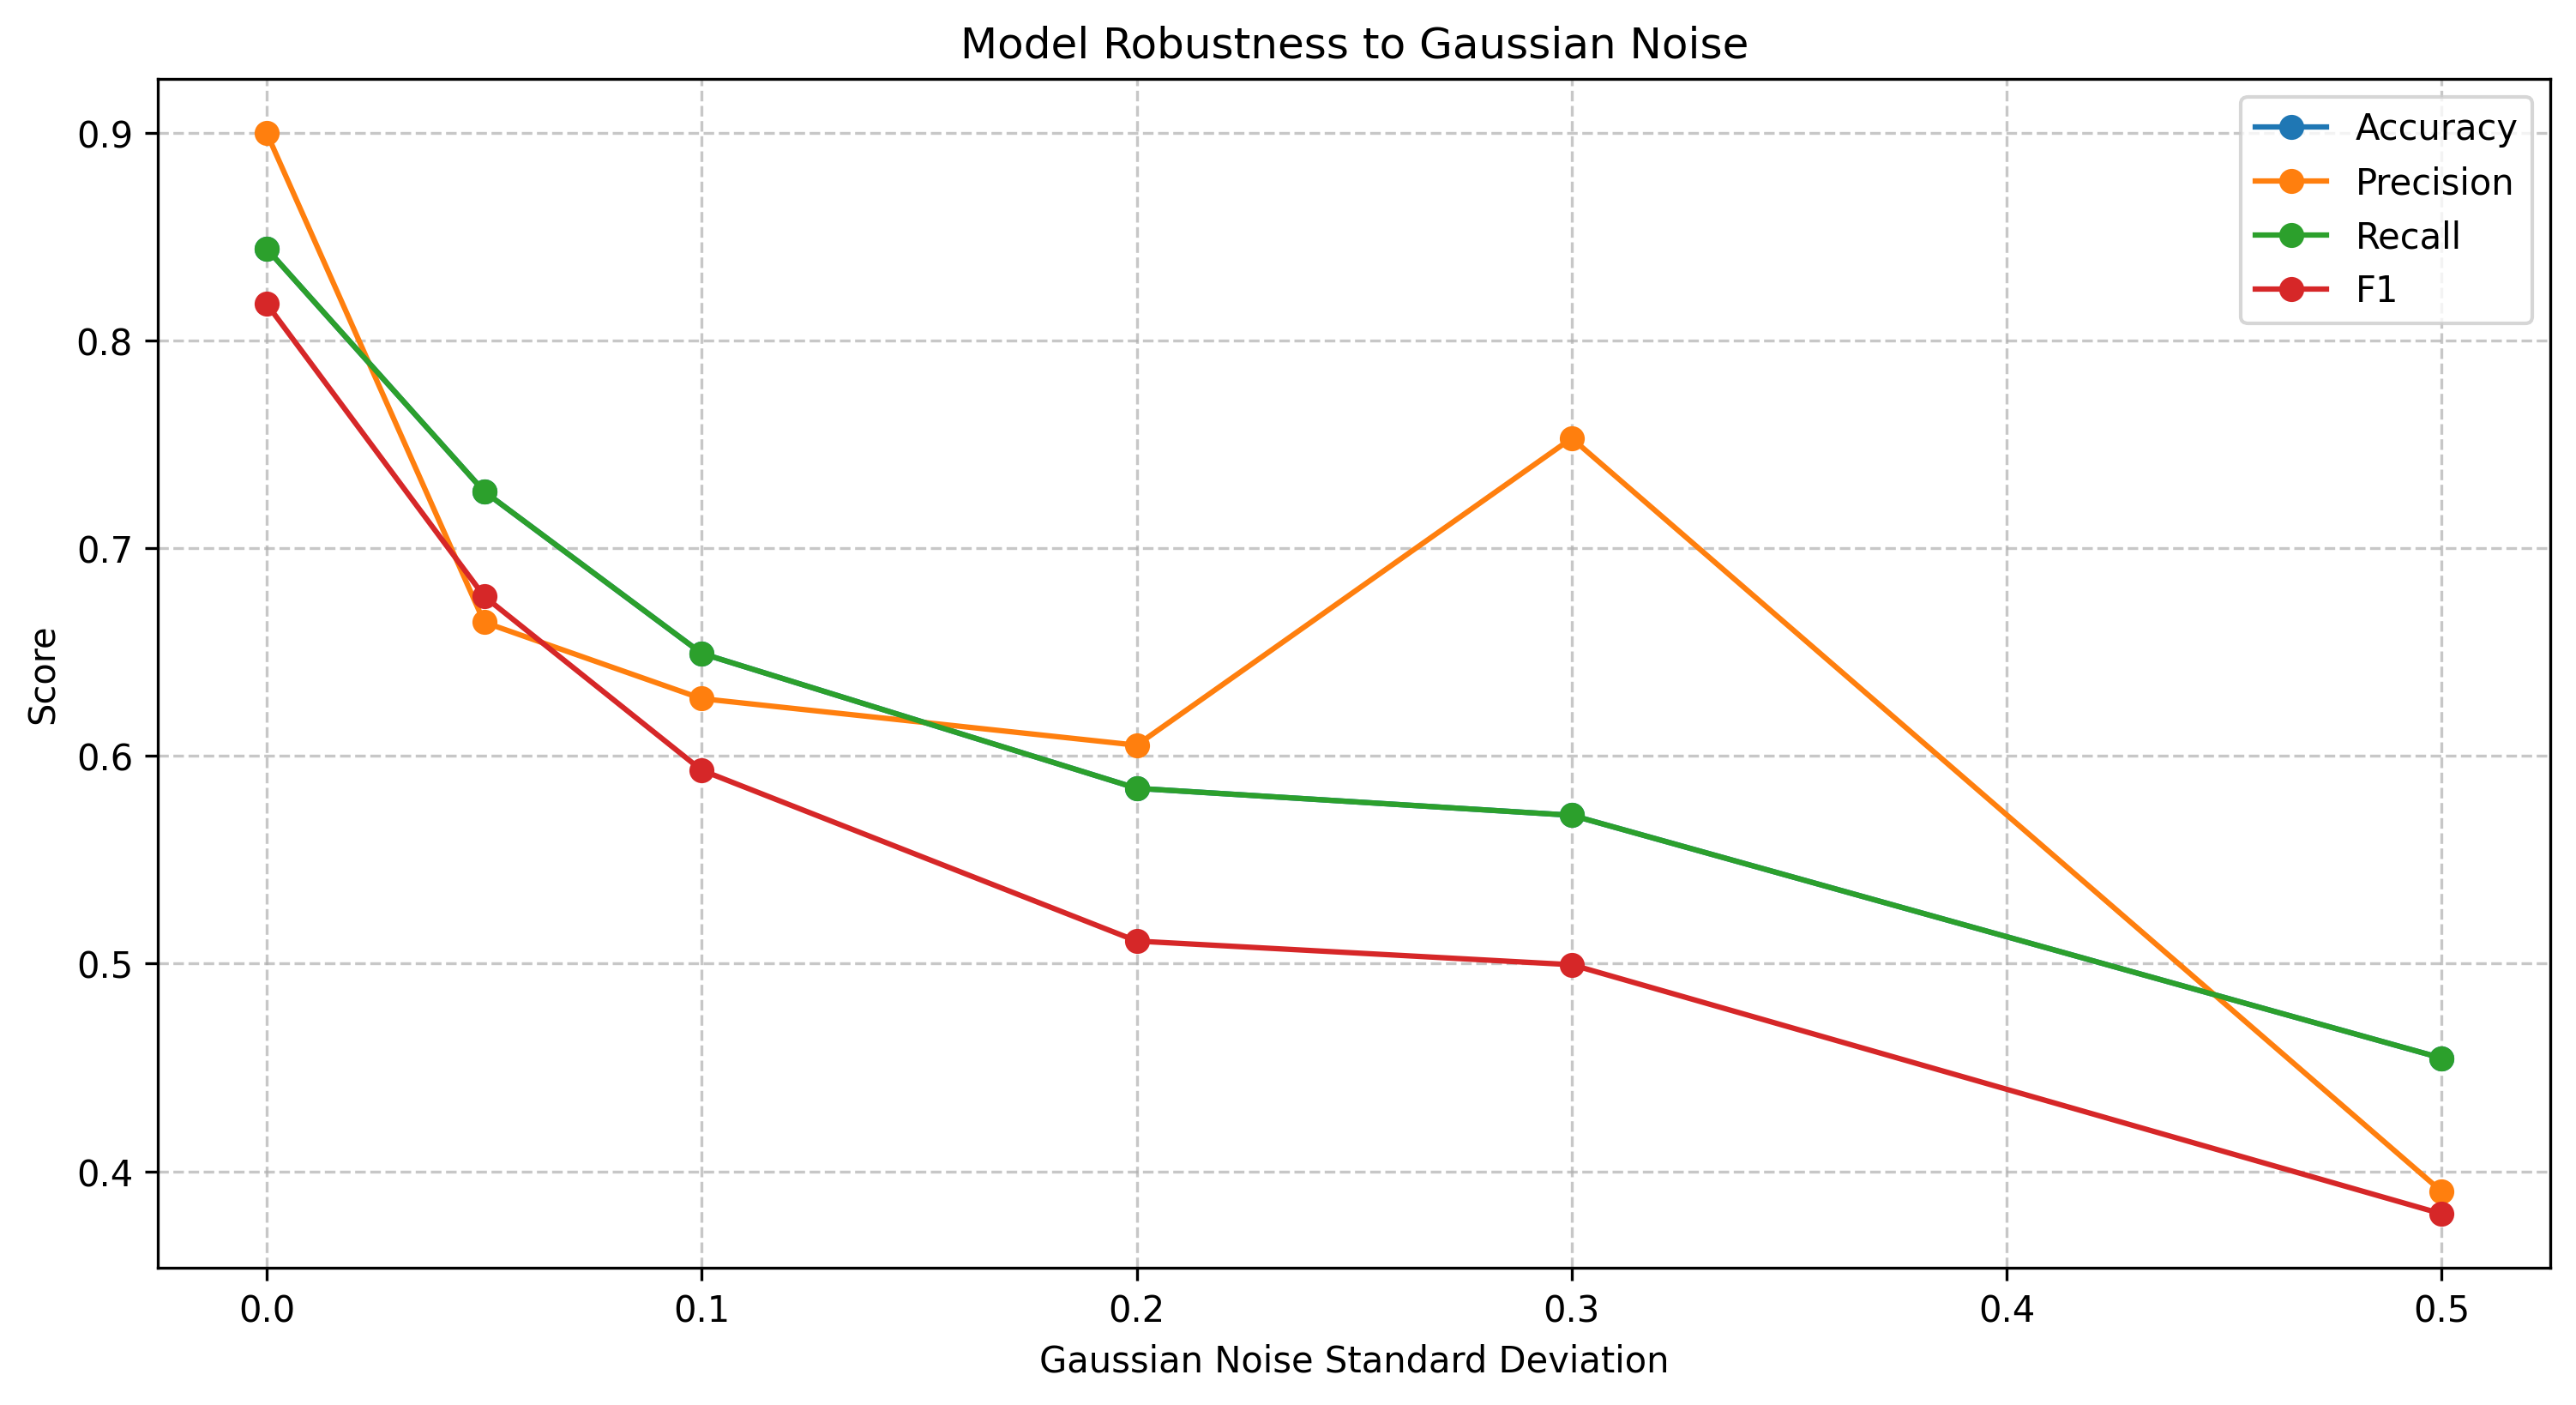

The data file committed next to this chart (first rows):
perturbation, accuracy, precision, recall, f1
No Perturbation, 0.8442, 0.8998, 0.8442, 0.8176
Gaussian Noise (std=0.05), 0.7273, 0.6643, 0.7273, 0.6768
Gaussian Noise (std=0.1), 0.6494, 0.6276, 0.6494, 0.5931
Gaussian Noise (std=0.2), 0.5844, 0.6052, 0.5844, 0.5109
Gaussian Noise (std=0.3), 0.5714, 0.7529, 0.5714, 0.4995
Gaussian Noise (std=0.5), 0.4545, 0.3903, 0.4545, 0.3796
